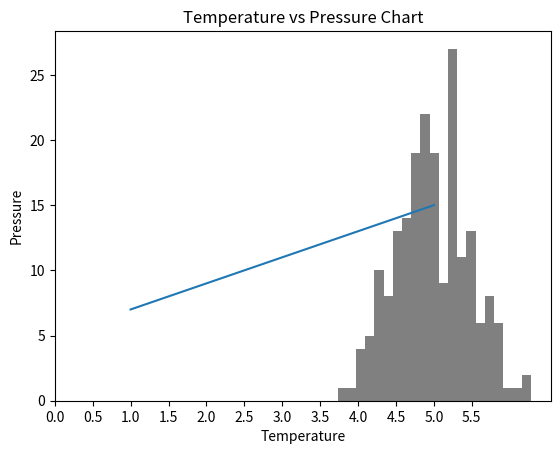
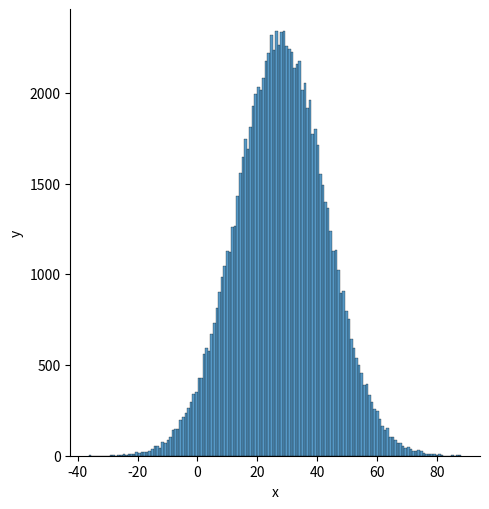

These charts were generated, in order, by the following Python code:
# STATISTICS
import numpy as np

# Creating numpy array using
python_list = [1,2,3,4,5]
two_dimensional_list = [[0,1,2], [3,4,5], [6,7,8]]

numpy_array_from_list = np.array(python_list, dtype=float)
print(type(numpy_array_from_list))   # <class 'numpy.ndarray'>
print(numpy_array_from_list)         # array([1, 2, 3, 4, 5])


# Creating a boolean array
numpy_bool_array = np.array([0, 1, -1, 0, 0], dtype=bool)
print(numpy_bool_array) # array([False,  True,  True, False, False])
print(type(numpy_bool_array))

# Creating numpy array from tuple
# Creating tuple in Python
python_tuple = (1,2,3,4,5)
print(type (python_tuple)) # <class 'tuple'>
print('python_tuple: ', python_tuple) # python_tuple:  (1, 2, 3, 4, 5)

numpy_array_from_tuple = np.array(python_tuple)
print(type (numpy_array_from_tuple)) # <class 'numpy.ndarray'>
print('numpy_array_from_tuple: ', numpy_array_from_tuple) # numpy_array_from_tuple:  [1 2 3 4 5]

# Converting numpy array to list
# We can always convert an array back to a python list using tolist().
np_to_list = numpy_array_from_list.tolist()
print(type (np_to_list))
print('one dimensional array:', np_to_list)

# Size of a numpy array
numpy_array_from_list = np.array([1, 2, 3, 4, 5])
two_dimensional_list = np.array([[0, 1, 2],[3, 4, 5],[6, 7, 8]])

print('The size:', numpy_array_from_list.size) # 5
print('The size:', two_dimensional_list.size)  # 3

print('---------------------------------------------------------------------------------------------------')
# Mathematical Operations with numpy
list = [1,2,3,4,5,6]
numpy_list = np.array(list)
print('Add 10 to array list: ', 5 + numpy_list)

print('---------------------------------------------------------------------------------------------------')
# Getting items from a numpy array
two_dimension_array = np.array([[1,2,3],[4,5,6], [7,8,9]])
print('Shape of array is {} while the size of the array is {} '.format(two_dimension_array.shape, two_dimension_array.size))

# Getting rows from multi dimentional arrays
first_row = two_dimension_array[0]
second_row = two_dimension_array[1]
third_row = two_dimension_array[2]
first_col = two_dimension_array[:,0]
second_col = two_dimension_array[:,1]
third_col = two_dimension_array[:,2]
print('first row: {}, second row: {} and third row: {}'.format(first_row,second_row,third_row))
print('first col: {}, second col: {} and third col: {}'.format(first_col,second_col,third_col))


print('---------------------------------------------------------------------------------------------------')
# Slicing Numpy Array
three_dimension_array = np.array([[1,2,5,3],[4,5,5,6], [7,8,3,9]])
first_three_rows_and_columns = three_dimension_array[0:2, 0:2]    # two_dimension_array[col, row]
print(first_three_rows_and_columns)

print('---------------------------------------------------------------------------------------------------')
# Reversing an rows in an array
print('Reversed Rows: ', three_dimension_array[::,::-1])

# Reversing columns in an array
print('Reversed Column: ', three_dimension_array[::-1,::])

print('---------------------------------------------------------------------------------------------------')
# Stacking Lists
# Horitzontal Stack    
np_list_one = np.array([1,2,3])
np_list_two = np.array([4,5,6])
print(np_list_one + np_list_two)
print('Horizontal Append:', np.hstack((np_list_one, np_list_two)))
print('Vertical Append:', np.vstack((np_list_one, np_list_two)))


print('---------------------------------------------------------------------------------------------------')
# Generating Random Numbers
# Generate random float numbers
rand_float = np.random.random(5)
print('Five Random float numbers: ', rand_float)
# Generate random integer numbers
rand_int = np.random.randint(3,8, size=5)
print('Five random integers between 3 and 8:', rand_int)

print('-----------------------------------------------------------------------------------------------------')
# NUMPY AND STATISTICS
import matplotlib.pyplot as plt
import seaborn as sns

# Arrange in Numpy like range in normal python
even = np.arange(0,15,2)
print('Even numbers between 0 and 15: ', even)


print('-----------------------------------------------------------------------------------------------------')
# Rows and Cols with minimum and maximum
print(two_dimension_array)
two_dimension_array[0,1] = 0
print(two_dimension_array)
print('Minimum in Coumns: ', np.amin(two_dimension_array, axis=0))
print('Maximum in Colums: ', np.amax(two_dimension_array, axis=0))
print('Manimum in rows: ', np.amin(two_dimension_array, axis=1))
print('Maximum in rows: ', np.amax(two_dimension_array, axis=1))


print('-----------------------------------------------------------------------------------------------------')
# Statistical Functions with Numpy
from scipy import stats
np_normal_dis = np.random.normal(5, 0.5, 200)
print(np_normal_dis)
## min, max, mean, median, sd
print('min: ', np.min(np_normal_dis))
print('max: ', np.max(np_normal_dis))
print('mean: ',np.mean(np_normal_dis))
print('median: ', np.median(np_normal_dis))
print('mode: ', stats.mode(np_normal_dis))
print('sd: ', np.std(np_normal_dis))

plt.hist(np_normal_dis, color="grey", bins=21)
plt.show()


# Generating relationship through plots
temp = np.array([1,2,3,4,5])
pressure = temp * 2 + 5
plt.plot(temp, pressure)
plt.xlabel('Temperature')
plt.ylabel('Pressure')
plt.title('Temperature vs Pressure Chart')
plt.xticks(np.arange(0,6,0.5))
plt.show()


#Guassian Plot
mu = 28 # mu is mean
sigma = 15  # sigma is standard deviation
samples = 100000   
x = np.random.normal(mu, sigma, samples)
ax = sns.displot(x)
ax.set(xlabel="x", ylabel='y')
plt.show()

